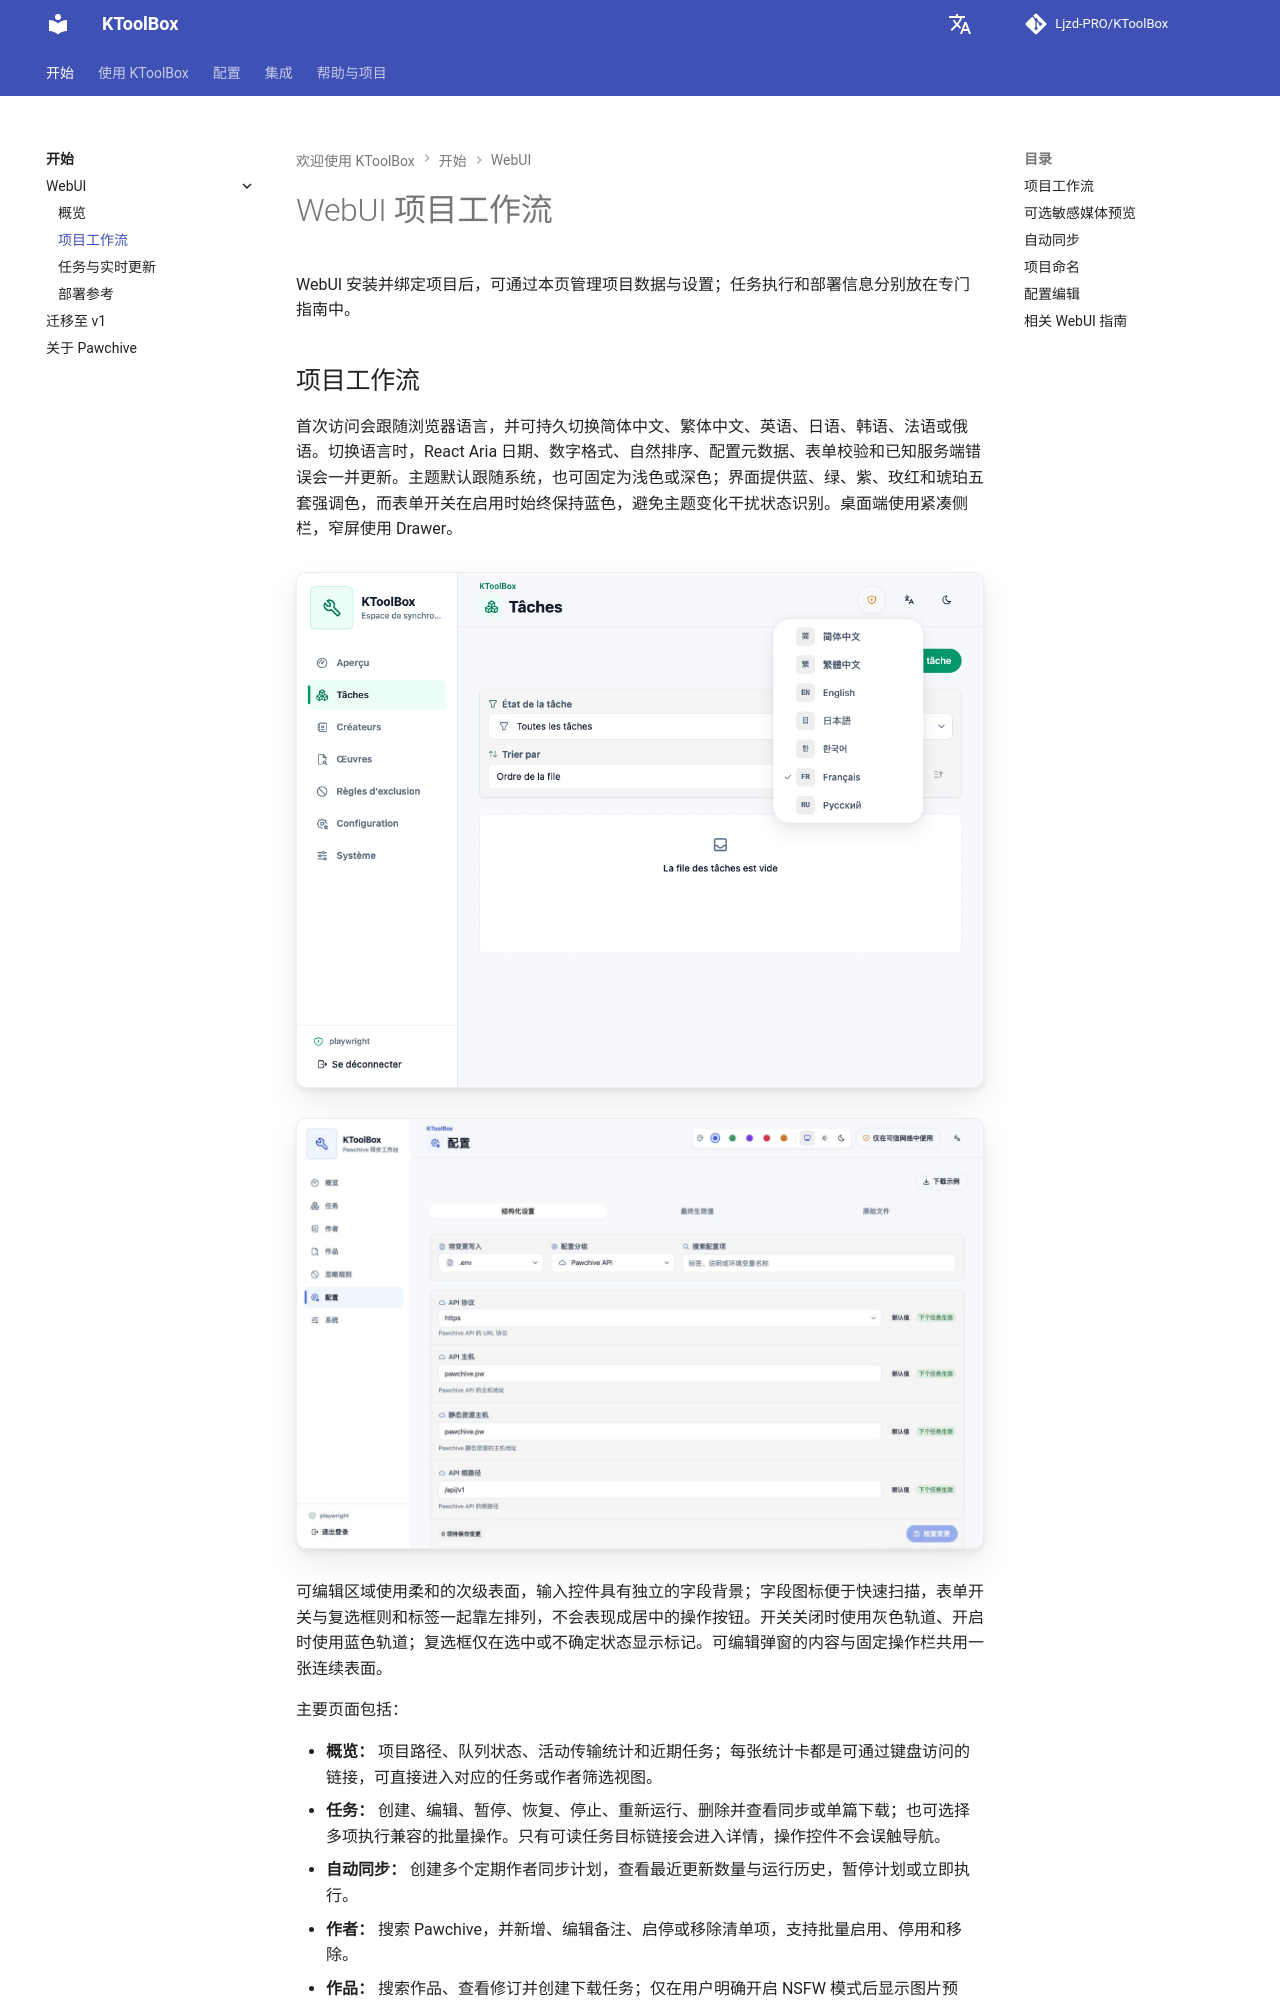

repository: Ljzd-PRO/KToolBox · page: master/zh/webui/project-workflows/index.html · generator: mkdocs

# WebUI 项目工作流

WebUI 安装并绑定项目后，可通过本页管理项目数据与设置；任务执行和部署信息分别放在专门指南中。

## 项目工作流

首次访问会跟随浏览器语言，并可持久切换简体中文、繁体中文、英语、日语、韩语、法语或俄语。切换语言时，React Aria 日期、数字格式、自然排序、配置元数据、表单校验和已知服务端错误会一并更新。主题默认跟随系统，也可固定为浅色或深色；界面提供蓝、绿、紫、玫红和琥珀五套强调色，而表单开关在启用时始终保持蓝色，避免主题变化干扰状态识别。桌面端使用紧凑侧栏，窄屏使用 Drawer。

![七语言选择器](../../assets/webui/23-language-menu-seven-locales.png)

![浅色配置编辑器](../../assets/webui/09-configuration-light.png)

可编辑区域使用柔和的次级表面，输入控件具有独立的字段背景；字段图标便于快速扫描，表单开关与复选框则和标签一起靠左排列，不会表现成居中的操作按钮。开关关闭时使用灰色轨道、开启时使用蓝色轨道；复选框仅在选中或不确定状态显示标记。可编辑弹窗的内容与固定操作栏共用一张连续表面。

主要页面包括：
